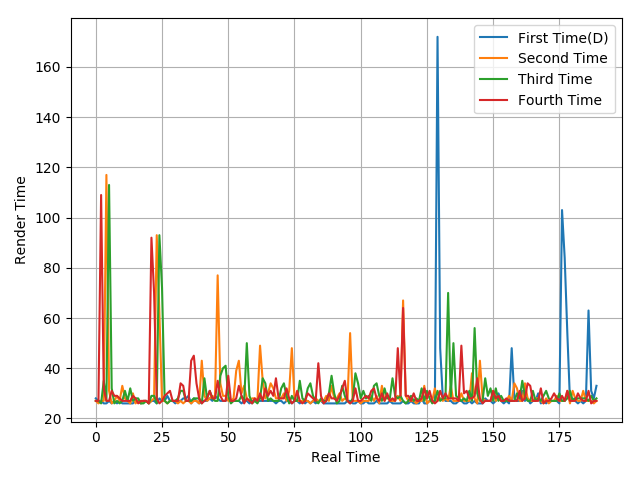

The file beside this chart, header and first rows:
28, 27, 27, 26, 26, 27, 26, 27, 26, 27, 26, 26, 26, 26, 26, 27, 27, 26, 27, 27, 26, 27, 27, 26
27, 26, 27, 27, 117, 31, 26, 27, 29, 27, 33, 28, 27, 26, 30, 26, 27, 26, 27, 27, 26, 27, 28, 93
27, 27, 26, 35, 27, 113, 32, 26, 27, 26, 27, 31, 27, 32, 27, 28, 28, 26, 26, 27, 26, 29, 29, 26
27, 27, 109, 32, 27, 27, 31, 29, 29, 28, 27, 27, 27, 27, 29, 28, 26, 27, 27, 27, 26, 92, 70, 28
